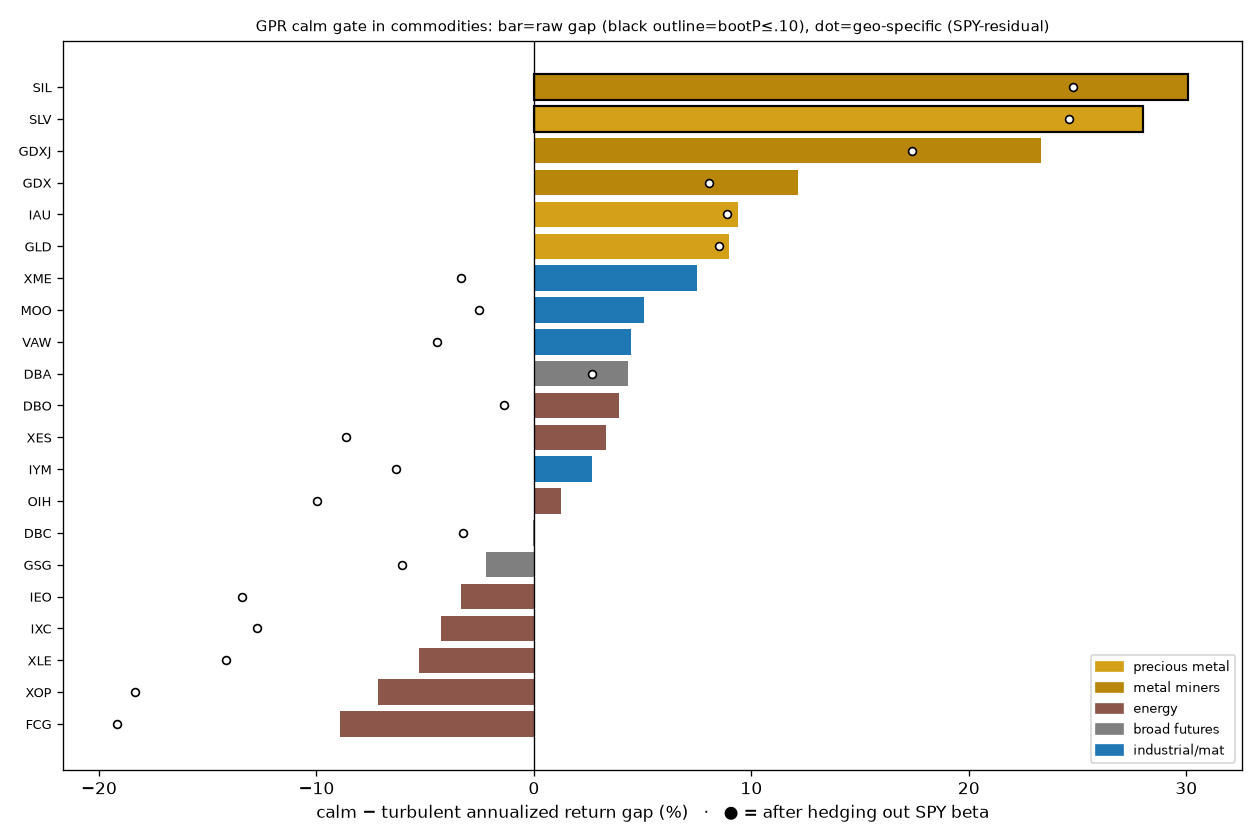

Data behind this chart, as committed beside it:
etf, grp, calmA, turbA, gapA, gapF, bp, resGapA, rbp, beta
GLD, precious metal, 0.1349, 0.04503, 0.08989, 0.002582, 0.1343, 0.08497, 0.1555, 0.05852
IAU, precious metal, 0.1379, 0.04414, 0.0938, 0.00259, 0.1313, 0.08889, 0.147, 0.05847
SLV, precious metal, 0.2536, -0.02669, 0.2803, 0.01811, 0.03725, 0.2462, 0.055, 0.4059
GDX, metal miners, 0.1717, 0.05041, 0.1213, 0.006726, 0.2552, 0.08063, 0.3282, 0.4837
GDXJ, metal miners, 0.2311, -0.00207, 0.2331, 0.0119, 0.144, 0.1741, 0.2117, 0.7031
SIL, metal miners, 0.2645, -0.03653, 0.301, 0.02144, 0.07575, 0.2479, 0.09425, 0.7384
XLE, energy, 0.08738, 0.1404, -0.05302, 0.005099, 0.3498, -0.1418, 0.08375, 1.057
XOP, energy, 0.05725, 0.1289, -0.0717, 0.008851, 0.363, -0.1834, 0.1085, 1.33
OIH, energy, 0.05328, 0.04087, 0.01241, 0.01519, 0.481, -0.09974, 0.2465, 1.335
IEO, energy, 0.1017, 0.135, -0.03335, 0.008577, 0.415, -0.1343, 0.1398, 1.201
XES, energy, 0.05605, 0.02289, 0.03316, 0.01646, 0.441, -0.08618, 0.2985, 1.421
FCG, energy, -0.01522, 0.07397, -0.08919, 0.006045, 0.313, -0.1918, 0.1212, 1.221
IXC, energy, 0.07206, 0.1147, -0.04261, 0.004297, 0.3633, -0.1273, 0.086, 1.009
DBO, energy, 0.05579, 0.01666, 0.03912, -0.002058, 0.3935, -0.01373, 0.4495, 0.6293
DBC, broad futures, 0.03624, 0.03669, -0.0004494, -0.0003913, 0.509, -0.03277, 0.3335, 0.3848
GSG, broad futures, 0.0139, 0.03576, -0.02185, -0.001998, 0.4095, -0.06048, 0.2692, 0.4599
DBA, broad futures, 0.03852, -0.004752, 0.04327, 0.003828, 0.2547, 0.02663, 0.3362, 0.1981
XME, industrial/mat, 0.1482, 0.07314, 0.07509, 0.002867, 0.3157, -0.03336, 0.3855, 1.291
VAW, industrial/mat, 0.1322, 0.08736, 0.04485, 0.001881, 0.341, -0.04433, 0.2137, 1.062
IYM, industrial/mat, 0.1195, 0.09254, 0.02692, 0.0004066, 0.4057, -0.06361, 0.1565, 1.078
MOO, industrial/mat, 0.09466, 0.04382, 0.05084, 0.004317, 0.2855, -0.02513, 0.3235, 0.9045
